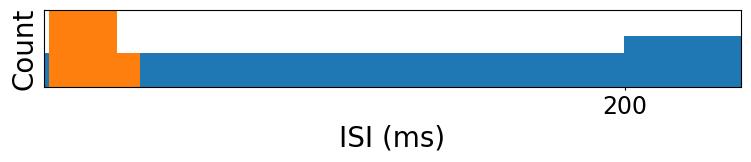

This chart was generated by the following Python code: (Note: this script raises an exception after producing the figure.)
# -*- coding: utf-8 -*-
"""
Created on Thu Mar 19 11:34:23 2020

[redacted]
"""
# [redacted]


import matplotlib.pyplot as plt
import numpy as np
from matplotlib import cm
from matplotlib.colors import ListedColormap, LinearSegmentedColormap
from scipy.io import loadmat
#%%
#plt.style.use('ggplot')

fig_width = 9# width in inches
fig_height = 6  # height in inches
fig_size =  [fig_width,fig_height]
plt.rcParams['figure.figsize'] = fig_size
plt.rcParams['figure.autolayout'] = True
plt.rcParams['font.size'] = 20#9
plt.rcParams['legend.fontsize'] = 20#7. 
#plt.rcParams['lines.linewidth'] = 1.2
#plt.rcParams['lines.markeredgewidth'] = 0.003
#plt.rcParams['lines.markersize'] = 10
###
##
#plt.rcParams['axes.facecolor'] = '1'
#plt.rcParams['axes.edgecolor'] = '0'
#plt.rcParams['axes.linewidth'] = '0.7'
#
plt.rcParams['axes.labelcolor'] = '0'
plt.rcParams['axes.labelsize'] = 20#9
plt.rcParams['xtick.labelsize'] = 17#7
plt.rcParams['ytick.labelsize'] = 17#7
plt.rcParams['xtick.color'] = '0'
plt.rcParams['ytick.color'] = '0'
plt.rcParams['xtick.major.size'] = 2
plt.rcParams['ytick.major.size'] = 2

plt.rcParams['font.sans-serif'] = 'Arial'

#%%

time = range(1000)
spikes = np.asarray([np.random.rand() for i in time])
spike_event = np.where(spikes <.25)

plt.rcParams['figure.figsize'] = [9,1]
plt.eventplot(spike_event, linewidths = 1, lineoffsets =.1, linelength=1)
#plt.legend(loc='best')
plt.xlabel(r'Time (ms)')
plt.ylabel(r'Spikes')
plt.ylim([0,1])
plt.yticks([],[])
plt.yticks([],[])


plt.savefig('report3_fig1.png', dpi=600)
plt.clf
#%% b)

time = range(500)
spikes = np.asarray([np.random.rand() for i in time])
spike_event = np.where(spikes <.05)

plt.rcParams['figure.figsize'] = [9,1]
plt.eventplot(spike_event, linewidths = 1, lineoffsets =.1, linelength=1)
#plt.legend(loc='best')
plt.xlabel(r'Time (ms)')
plt.ylabel(r'Spikes')
plt.ylim([0,1])
plt.yticks([],[])
plt.xticks([100,200,300,400,500],[200,400,600,800,1000])


plt.savefig('report3_fig2.png', dpi=600)
plt.clf


#%% c)
#time = range(1000)
#sum_array = []
#train_array=[]
#for i in range(200):
#    spikes = np.asarray([np.random.rand() for j in time])
#    spike_event = np.where(spikes <.05)
#    train_array = np.append(train_array, spike_event) #axis=0
#    while i<50:
#        plt.eventplot(spike_event, linewidths = 1, lineoffsets =1, linelength=1)
##
#
#plt.hist(train_array, bins=10, rwidth =.9)
#plt.ylim([900,1100])
#


#%% c) ?
plt.rcParams['figure.figsize'] = [9,5]


trials=200
time=range(1000)
high_value = np.max(time)*2
train_array= [None]*trials

for i in range(trials):
    spikes = np.asarray([np.random.rand() for j in time])
    spike_event = np.where(spikes <.05)
    train_array[i] = spike_event[0] #,axis=0)
    
plt.eventplot(train_array[1:50], color='black')
plt.xlabel(r'Time (ms)')
plt.ylabel(r'Trial number')
plt.xlim([0, 1000])
plt.ylim([.5, 50])

plt.savefig('report3_fig3.png', dpi=600)
plt.clf
#%%) d) timepoints

out = np.concatenate(train_array).ravel()

plt.rcParams['figure.figsize'] = [6,6]

plt.hist(out)
plt.ylim([900, 1100])
plt.xlabel(r'Time in  ms')
plt.ylabel(r'Count')

plt.savefig('report3_fig4.png', dpi=600)
plt.clf
#%% d) intertrials intervals
intertrial = []
for i in train_array:
    intertrial.append(np.diff(i))
intertrial = np.concatenate(intertrial).ravel()

plt.hist(intertrial, 50)
plt.xlabel(r'ISI (ms)')
plt.ylabel(r'Count')
plt.xlim([0,120])

plt.savefig('report3_fig5.png', dpi=600)
plt.clf
#%%
#%% II) 

sim_data = loadmat('simdata.mat')

spt=sim_data['spt']

time= sim_data['t']
time = time.tolist()
time = time[0]

freq=sim_data['f1']
freq = freq.tolist()
freq = freq[0]

#%% a) 
train = spt[0,0]
high_value = np.max(time)*2
train_array= [None]*len(train)

for i in range(len(train)):
    spike_event = np.where(train[i] ==1)
    train_array[i] = spike_event[0] #,axis=0)

plt.rcParams['figure.figsize'] = [13,3]
plt.eventplot(train_array,linewidths = 3, lineoffsets =1, linelength=.5, color='black')
plt.ylim([-.5,10])
plt.xlim([0,200])
plt.xlabel(r'Time (ms)')
plt.ylabel(r'Trials')

plt.savefig('report3_fig6.png', dpi=600)
plt.clf

#%% b)
count_trial = 0
train_array= [None]*100
ticks = [None]*8
for j in range(8):
    train = spt[0,j]
    high_value = np.max(time)*2
    ticks[j]=count_trial + len(train)/2
    if j%2 !=0:
        plt.axhspan(count_trial-.5, count_trial-.5 + len(train), facecolor='0.2', alpha=0.2, zorder=-100)
    for i in range(len(train)):
        spike_event = np.where(train[i] ==1)
        train_array[count_trial] = spike_event[0] #,axis=0)
        count_trial +=1

plt.rcParams['figure.figsize'] = [13,8]
plt.rcParams['ytick.major.size'] = 0

plt.eventplot(train_array,linewidths = 3, lineoffsets =1, linelength=.5, color= 'black')
plt.ylim([-.5,100])
plt.xlim([2,200])


index= list(range(200))
plt.yticks(ticks,freq)
plt.xticks(index[0:200:20],time[0:200:20])

plt.xlabel(r'Time (ms)')
plt.ylabel(r'Trials by frequency of stimulation (Hz)')

plt.savefig('report3_fig7.png', dpi=600)
plt.clf

#%% c)
mean_array = []#[None]*8
std_array = []
sem_array = []
for j in range(8):
    train = spt[0,j]
    sc_array= [] #[None]*len(train)
    FR_array=[]
    for i in train:
        sc_array.append(sum(i[40:140]))
    
    mean_array.append(np.mean(sc_array))
    std_array.append(np.std(sc_array))
    
    sem_array.append(np.std(sc_array)/np.sqrt(len(train)))

freq_leg = [str(i) for i in freq]

plt.rcParams['figure.figsize'] = [8,6]

fig, ax1 = plt.subplots()

color = 'tab:red'
ax1.set_xlabel('Frequency of stimulation for trials (Hz)')
ax1.set_ylabel('Mean spike count', color=color)
ax1.bar(freq_leg,mean_array,yerr=std_array, color=color)
ax1.tick_params(axis='y', labelcolor=color)
ax1.set_ylim(10,60)


#plt.bar(freq_leg,mean_array,yerr=std_array)
#plt.ylabel(r'Mean spike count')
#plt.xlabel(r'Frequency of stimulation for trials (Hz)')


#firing rate


FR= np.array(mean_array)*2
sem_fr= np.array(sem_array)*2
#plt.errorbar(freq_leg,FR,sem_fr)
#plt.ylabel(r'Average firing rate')
#plt.xlabel(r'Frequency of stimulation for trials (Hz)')


ax2 = ax1.twinx()  # instantiate a second axes that shares the same x-axis
color = 'tab:blue'
ax2.set_ylabel('Average firing rate', color=color)  # we already handled the x-label with ax1
ax2.errorbar(freq_leg,FR,sem_fr, color=color)
ax2.tick_params(axis='y', labelcolor=color)
ax2.set_ylim(0,110)

fig.tight_layout()  # otherwise the right y-label is slightly clipped
plt.savefig('report3_fig8.png', dpi=600)
plt.clf
#%% III)
#%% a)
El=-70
I=1
gl=.1

time = range(100)
V_array = [El]
Vt=El
for i in time:
    Vt= Vt + gl*(El - Vt) + I
    V_array.append(Vt)
    
plt.plot(V_array, label="$I=1$")
plt.xlabel(r'Time (ms)')
plt.ylabel(r'Membrane potential (mV)')
plt.hlines([-59.8,-39.8], 0, 100, linestyle='dashed')
#b)
V_array = [El]
Vt=El
I=3
for i in time:
    Vt= Vt + gl*(El - Vt) + I
    V_array.append(Vt)
plt.plot(V_array, label="$I=3$")
plt.xlabel(r'Time (ms)')
plt.ylabel(r'Membrane potential (mV)')
plt.legend(loc='best')

plt.xlim([0,100])
plt.savefig('report3_fig9.png', dpi=600)
plt.clf
#c ???

#%% d)?

#%% e)
El=-70
I=1
gl=.1
Vth = -63
time = range(100)
V_array = []
Vt=El
spike_times=[]



for i in time:
    V_array.append(Vt)
    Vt= Vt + gl*(El - Vt) + I
    if Vt >= Vth:
        Vt=El
        spike_times.append(i+.1)
    
plt.plot(V_array, color='steelblue', linewidth=2.5, label="$RP=0 $ms")
plt.xlabel(r'Time (ms)')
plt.ylabel(r'Membrane potential (mV)')
plt.vlines(spike_times, -65,-50, color='steelblue', linewidth=1.5)
#plt.savefig('report3_fig10.png', dpi=600)
#plt.clf
#
##%% f)

El=-70
I=1
gl=.1
Vth = -63
time = range(100)
V_array = []
Vt=El
spike_times=[]

RP=0
RPt=0
for i in time:
    if RP>0:
        RPt=1
        RP += -1
    else:
        RPt=0
    V_array.append(Vt)
    Vt= Vt + gl*(El - Vt) + I - RPt
    if Vt >= Vth:
        Vt=El
        spike_times.append(i+.1)
        RP=3
    
plt.plot(V_array, color='indianred', linewidth=2.5, label="$RP= 3$ ms", linestyle='dashed')
plt.xlabel(r'Time (ms)')
plt.ylabel(r'Membrane potential (mV)')
plt.vlines(spike_times, -65,-50, color='indianred', linewidth=1.5, linestyle='dashed')
plt.legend(loc='best')
plt.xlim([0,100])

plt.savefig('report3_fig11.png', dpi=600)
plt.clf

#%% g)

El=-70
I=1
gl=.1
Vth = -63
time = range(100)
V_array = []
Vt=El
spike_times=[]

sigma=.2

RP=0
RPt=0

for i in time:
    if RP>0:
        RPt=1
        RP += -1
    else:
        RPt=0
    V_array.append(Vt)
    Vt= Vt + gl*(El - Vt) + I - RPt + sigma*np.random.randn()
    if Vt >= Vth:
        Vt=El
        spike_times.append(i+.1)
        RP=3
    
plt.plot(V_array,  linewidth=2.5, color='steelblue', label="$\sigma=.5$")
plt.xlabel(r'Time (ms)')
plt.ylabel(r'Membrane potential (mV)')
plt.vlines(spike_times, -65,-50, linewidth=1.5, color='steelblue')


##%% g)2
V_array = []
Vt=El
spike_times=[]
sigma=1.5
RP=0
RPt=0
for i in time:
    if RP>0:
        RPt=1
        RP += -1
    else:
        RPt=0
    V_array.append(Vt)
    Vt= Vt + gl*(El - Vt) + I - RPt + sigma*np.random.randn()
    if Vt >= Vth:
        Vt=El
        spike_times.append(i+.1)
        RP=3
    
plt.plot(V_array,  linewidth=2.5, color='indianred', label="$\sigma=1.5$", linestyle='dashed')#, label="$V_{th}=-63, \; RP= 3$ms")
plt.xlabel(r'Time (ms)')
plt.ylabel(r'Membrane potential (mV)')
plt.vlines(spike_times, -65,-50, linewidth=1.5, color='indianred', linestyle='dashed')


plt.xlim([0,100])
plt.legend(loc='best')
plt.savefig('report3_fig12.png', dpi=600)
plt.clf

#%% h)
inv_freq = 1000/np.array(freq)
I=[]
for i in range(8):
    for k in range(10):
        x=[.1 for j in range(200)] + ([3 if j %inv_freq[i]<16 else .1 for j in range(500) ] + [.1 for j in range(300)])
        I.append(x)

#param for V model
El=-70
gl=.1
Vth = -63
time = range(1000)
V_array = []
Vt=El

sigma=1.2

RP=0
RPt=0

#param for spike trains
train_array= []


#loop
for j in range(80):
    spike_times=[]
    if j%20==0:
        plt.axhspan(j-.5, j+9.5, facecolor='0.2', alpha=0.2, zorder=-100)
    current=I[j]
    for i in time:
        if RP>0:
            RPt=2
            RP += -1
        else:
            RPt=0
        V_array.append(Vt)
        Vt= Vt + gl*(El - Vt) + current[i] - RPt + sigma*np.random.randn()
        if Vt >= Vth:
            Vt=El
            spike_times.append(i+.1)
            RP=5
    train_array.append(spike_times)
        #####



plt.eventplot(train_array,linewidths = 3, lineoffsets =1, linelength=.5, color= 'black')


plt.rcParams['figure.figsize'] = [13,8]
plt.rcParams['ytick.major.size'] = 0


plt.yticks(list(range(5,95,10)),freq)
plt.ylim([-.5,80])
plt.xlim([2,1000])

plt.xlabel(r'Time in  ms')
plt.ylabel(r'Frequency of stimulation for trials (Hz)')

plt.savefig('report3_fig13.png', dpi=600)
plt.clf
